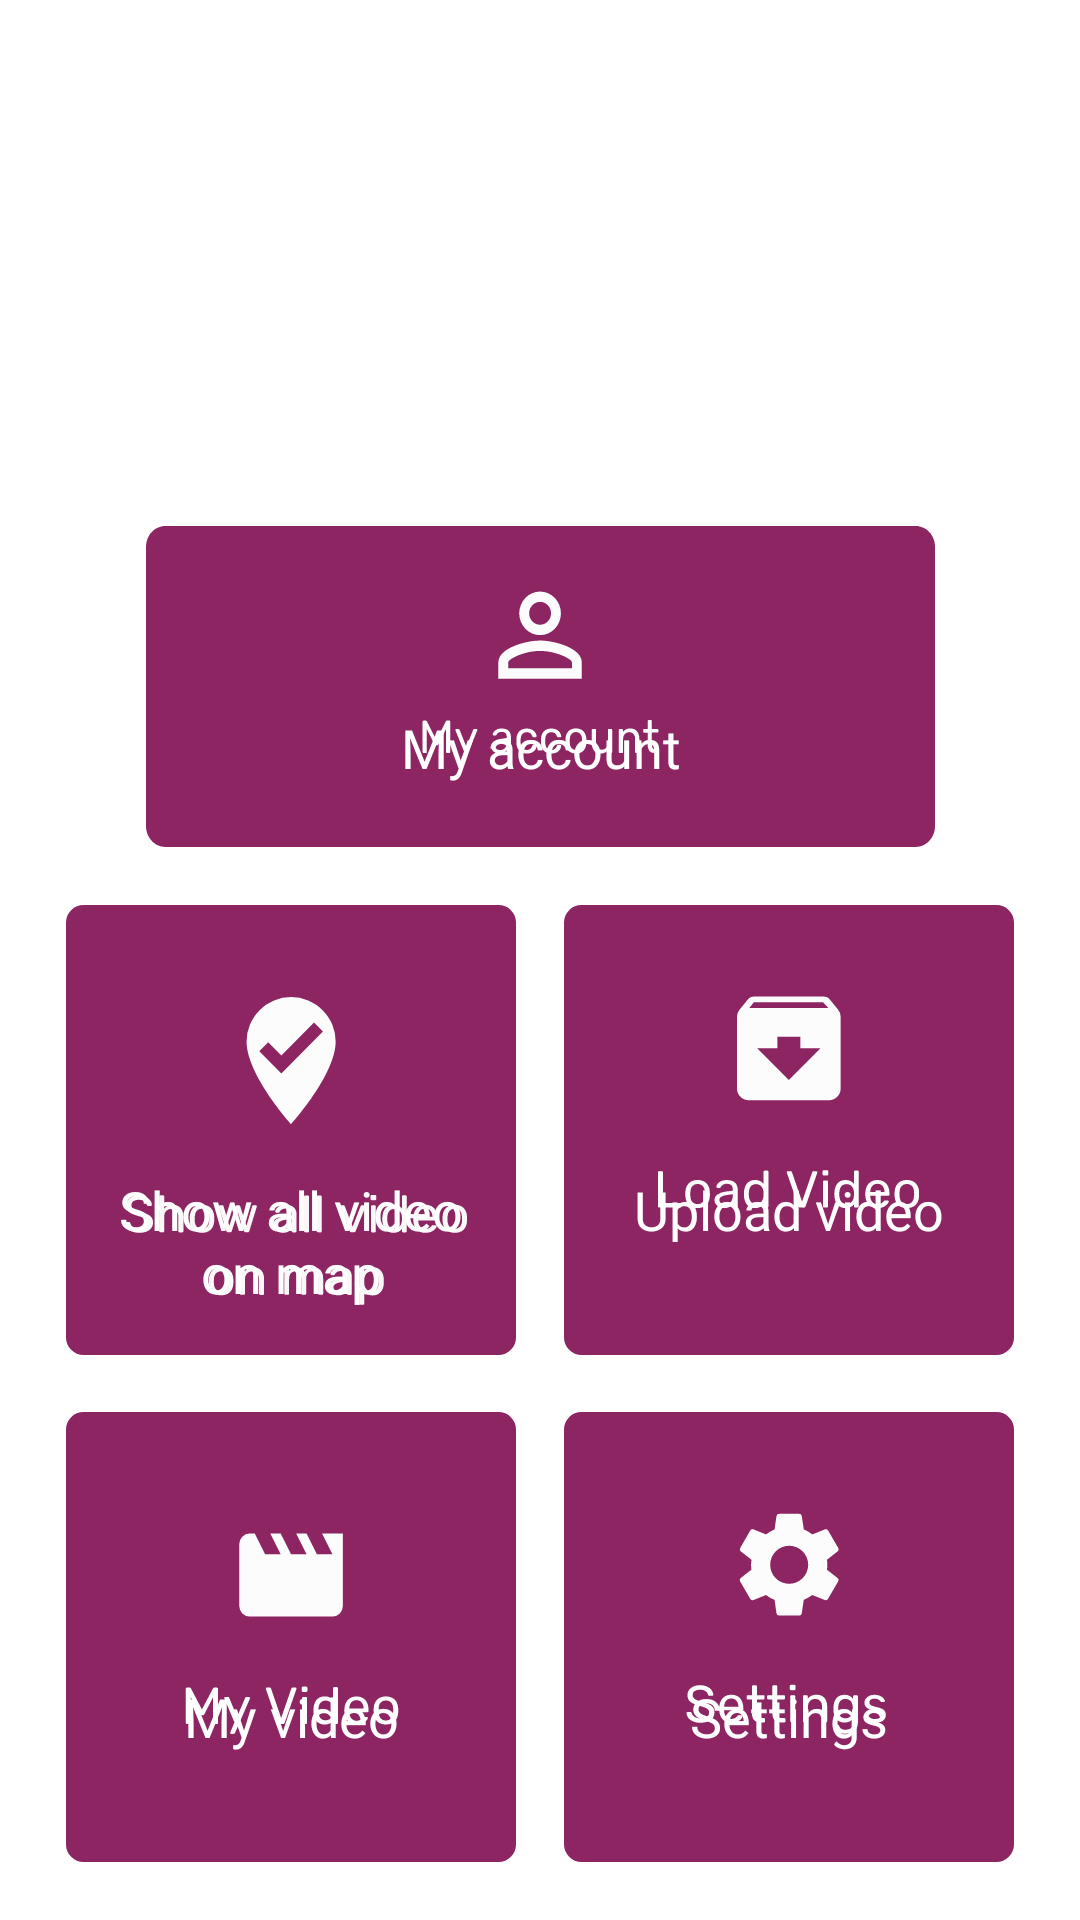

Here is an Android app screen rendered from its layout file. Give the layout XML and the strings, colors and styles it references.
<!-- AndroidManifest.xml: application theme AppTheme -->
<!-- res/layout/fragment_main.xml -->
<?xml version="1.0" encoding="utf-8"?>
<layout xmlns:app="http://schemas.android.com/apk/res-auto"
    xmlns:tools="http://schemas.android.com/tools"
    xmlns:android="http://schemas.android.com/apk/res/android">

    <androidx.constraintlayout.widget.ConstraintLayout
        android:layout_width="fill_parent"
        android:layout_height="match_parent"
        android:background="@drawable/ic_gradient"
        android:orientation="vertical">

        <ImageButton
            android:id="@+id/loadVideo"
            android:layout_width="150dp"
            android:layout_height="150dp"
            android:layout_marginStart="8dp"
            android:layout_marginEnd="32dp"
            android:background="#00000000"
            android:foreground="?attr/selectableItemBackground"
            android:scaleType="fitXY"
            app:layout_constraintBottom_toTopOf="@+id/settings"
            app:layout_constraintEnd_toEndOf="parent"
            app:layout_constraintHorizontal_bias="0.5"
            app:layout_constraintStart_toEndOf="@+id/showMap"
            app:layout_constraintTop_toBottomOf="@+id/my_account_btn"
            app:srcCompat="@drawable/ic_load_video" />

        <TextView
            android:id="@+id/textView10"
            android:layout_width="130dp"
            android:layout_height="50dp"
            android:layout_marginStart="8dp"
            android:layout_marginEnd="8dp"
            android:fontFamily="@font/rubik"
            android:text="@string/upload_video"
            android:textAlignment="center"
            android:textColor="@color/textColorPrimary"
            android:textSize="18sp"
            app:layout_constraintBottom_toBottomOf="@+id/loadVideo"
            app:layout_constraintEnd_toEndOf="@+id/loadVideo"
            app:layout_constraintHorizontal_bias="0.461"
            app:layout_constraintStart_toStartOf="@+id/loadVideo"
            app:layout_constraintTop_toTopOf="@+id/loadVideo"
            app:layout_constraintVertical_bias="0.893" />

        <ImageButton
            android:id="@+id/my_account_btn"
            android:layout_width="263dp"
            android:layout_height="107dp"
            android:background="#00000000"
            android:foreground="?attr/selectableItemBackground"
            android:scaleType="fitXY"
            app:layout_constraintBottom_toTopOf="@+id/loadVideo"
            app:layout_constraintEnd_toEndOf="parent"
            app:layout_constraintStart_toStartOf="parent"
            app:layout_constraintTop_toBottomOf="@+id/textView5"
            app:srcCompat="@drawable/ic_my_account" />

        <TextView
            android:id="@+id/textView12"
            android:layout_width="130dp"
            android:layout_height="30dp"
            android:layout_marginStart="8dp"
            android:layout_marginEnd="8dp"
            android:fontFamily="@font/rubik"
            android:text="@string/my_account"
            android:textAlignment="center"
            android:textColor="@color/textColorPrimary"
            android:textSize="18sp"
            app:layout_constraintBottom_toBottomOf="@+id/my_account_btn"
            app:layout_constraintEnd_toEndOf="@+id/my_account_btn"
            app:layout_constraintStart_toStartOf="@+id/my_account_btn"
            app:layout_constraintTop_toTopOf="@+id/my_account_btn"
            app:layout_constraintVertical_bias="0.8" />

        <TextView
            android:id="@+id/textView5"
            android:layout_width="373dp"
            android:layout_height="137dp"
            android:text="@string/app_name"
            android:textAlignment="center"
            android:textColor="@color/textColorPrimary"
            android:textSize="80sp"
            app:layout_constraintBottom_toTopOf="@+id/my_account_btn"
            app:layout_constraintEnd_toEndOf="parent"
            app:layout_constraintStart_toStartOf="parent"
            app:layout_constraintTop_toTopOf="parent" />

        <ImageButton
            android:id="@+id/showMap"
            android:layout_width="150dp"
            android:layout_height="150dp"
            android:layout_marginStart="32dp"
            android:layout_marginEnd="8dp"
            android:background="#00000000"
            android:foreground="?attr/selectableItemBackground"
            android:foregroundTint="@color/primaryColor"
            android:scaleType="fitCenter"
            app:layout_constraintEnd_toStartOf="@+id/loadVideo"
            app:layout_constraintHorizontal_chainStyle="spread_inside"
            app:layout_constraintStart_toStartOf="parent"
            app:layout_constraintTop_toTopOf="@+id/loadVideo"
            app:srcCompat="@drawable/ic_show_all_video_on_map" />

        <TextView
            android:id="@+id/textView8"
            android:layout_width="130dp"
            android:layout_height="50dp"
            android:layout_marginStart="8dp"
            android:layout_marginEnd="8dp"
            android:fontFamily="@font/rubik"
            android:text="@string/show_video_on_map"
            android:textAlignment="center"
            android:textColor="@color/textColorPrimary"
            android:textSize="18sp"
            app:layout_constraintBottom_toBottomOf="@+id/showMap"
            app:layout_constraintEnd_toEndOf="@+id/showMap"
            app:layout_constraintHorizontal_bias="0.461"
            app:layout_constraintStart_toStartOf="@+id/showMap"
            app:layout_constraintTop_toTopOf="@+id/showMap"
            app:layout_constraintVertical_bias="0.893" />

        <ImageButton
            android:id="@+id/showMyVideo"
            android:layout_width="150dp"
            android:layout_height="150dp"
            android:layout_marginStart="32dp"
            android:layout_marginEnd="8dp"
            android:background="#00000000"
            android:foreground="?attr/selectableItemBackground"
            android:scaleType="fitXY"
            app:layout_constraintEnd_toStartOf="@+id/settings"
            app:layout_constraintHorizontal_bias="0.5"
            app:layout_constraintHorizontal_chainStyle="spread_inside"
            app:layout_constraintStart_toStartOf="parent"
            app:layout_constraintTop_toTopOf="@+id/settings"
            app:srcCompat="@drawable/ic_my_video" />

        <TextView
            android:id="@+id/textView9"
            android:layout_width="130dp"
            android:layout_height="50dp"
            android:layout_marginStart="8dp"
            android:layout_marginEnd="8dp"
            android:fontFamily="@font/rubik"
            android:text="@string/my_video"
            android:textAlignment="center"
            android:textColor="@color/textColorPrimary"
            android:textSize="18sp"
            app:layout_constraintBottom_toBottomOf="@+id/showMyVideo"
            app:layout_constraintEnd_toEndOf="@+id/showMyVideo"
            app:layout_constraintHorizontal_bias="0.461"
            app:layout_constraintStart_toStartOf="@+id/showMyVideo"
            app:layout_constraintTop_toTopOf="@+id/showMyVideo"
            app:layout_constraintVertical_bias="0.893" />

        <ImageButton
            android:id="@+id/settings"
            android:layout_width="150dp"
            android:layout_height="150dp"
            android:layout_marginStart="8dp"
            android:layout_marginEnd="32dp"
            android:background="#00000000"
            android:foreground="?attr/selectableItemBackground"
            android:scaleType="fitXY"
            app:layout_constraintBottom_toBottomOf="parent"
            app:layout_constraintEnd_toEndOf="parent"
            app:layout_constraintHorizontal_bias="0.5"
            app:layout_constraintStart_toEndOf="@+id/showMyVideo"
            app:layout_constraintTop_toBottomOf="@+id/loadVideo"
            app:srcCompat="@drawable/ic_settings" />

        <TextView
            android:id="@+id/textView11"
            android:layout_width="130dp"
            android:layout_height="50dp"
            android:layout_marginStart="8dp"
            android:layout_marginEnd="8dp"
            android:fontFamily="@font/rubik"
            android:text="@string/settings"
            android:textAlignment="center"
            android:textColor="@color/textColorPrimary"
            android:textSize="18sp"
            app:layout_constraintBottom_toBottomOf="@+id/settings"
            app:layout_constraintEnd_toEndOf="@+id/settings"
            app:layout_constraintHorizontal_bias="0.461"
            app:layout_constraintStart_toStartOf="@+id/settings"
            app:layout_constraintTop_toTopOf="@+id/settings"
            app:layout_constraintVertical_bias="0.893" />

    </androidx.constraintlayout.widget.ConstraintLayout>
</layout>
<!-- resources referenced by this layout -->
<resources>
  <color name="primaryColor">#8D2563</color>
  <color name="textColorPrimary">#ffffff</color>
  <!-- drawable ic_load_video: vector/xml drawable (drawable, 8016 chars, omitted) -->
  <!-- drawable ic_my_account: vector/xml drawable (drawable, 7227 chars, omitted) -->
  <!-- drawable ic_my_video: vector/xml drawable (drawable, 5716 chars, omitted) -->
  <!-- drawable ic_settings: vector/xml drawable (drawable, 7558 chars, omitted) -->
  <!-- drawable ic_show_all_video_on_map: vector/xml drawable (drawable, 14019 chars, omitted) -->
  <string name="app_name">WeTravel</string>
  <string name="my_account">My account</string>
  <string name="my_video">My video</string>
  <string name="settings">Settings</string>
  <string name="show_video_on_map">Show all video on map</string>
  <string name="upload_video">Upload video</string>
  <style name="AppTheme" parent="Theme.MaterialComponents.DayNight.NoActionBar">
          <item name="colorPrimary">@color/primaryColor</item>
          <item name="colorPrimaryDark">@color/primaryDarkColor</item>
          <item name="colorAccent">@color/primaryColor</item>
          <item name="android:statusBarColor">@color/primaryColor</item>
  
          <item name="android:textColorPrimary">#000000</item>
          <item name="android:textColorSecondary">@color/primaryColor</item>
      </style>
  <color name="primaryDarkColor">#12005e</color>
</resources>
